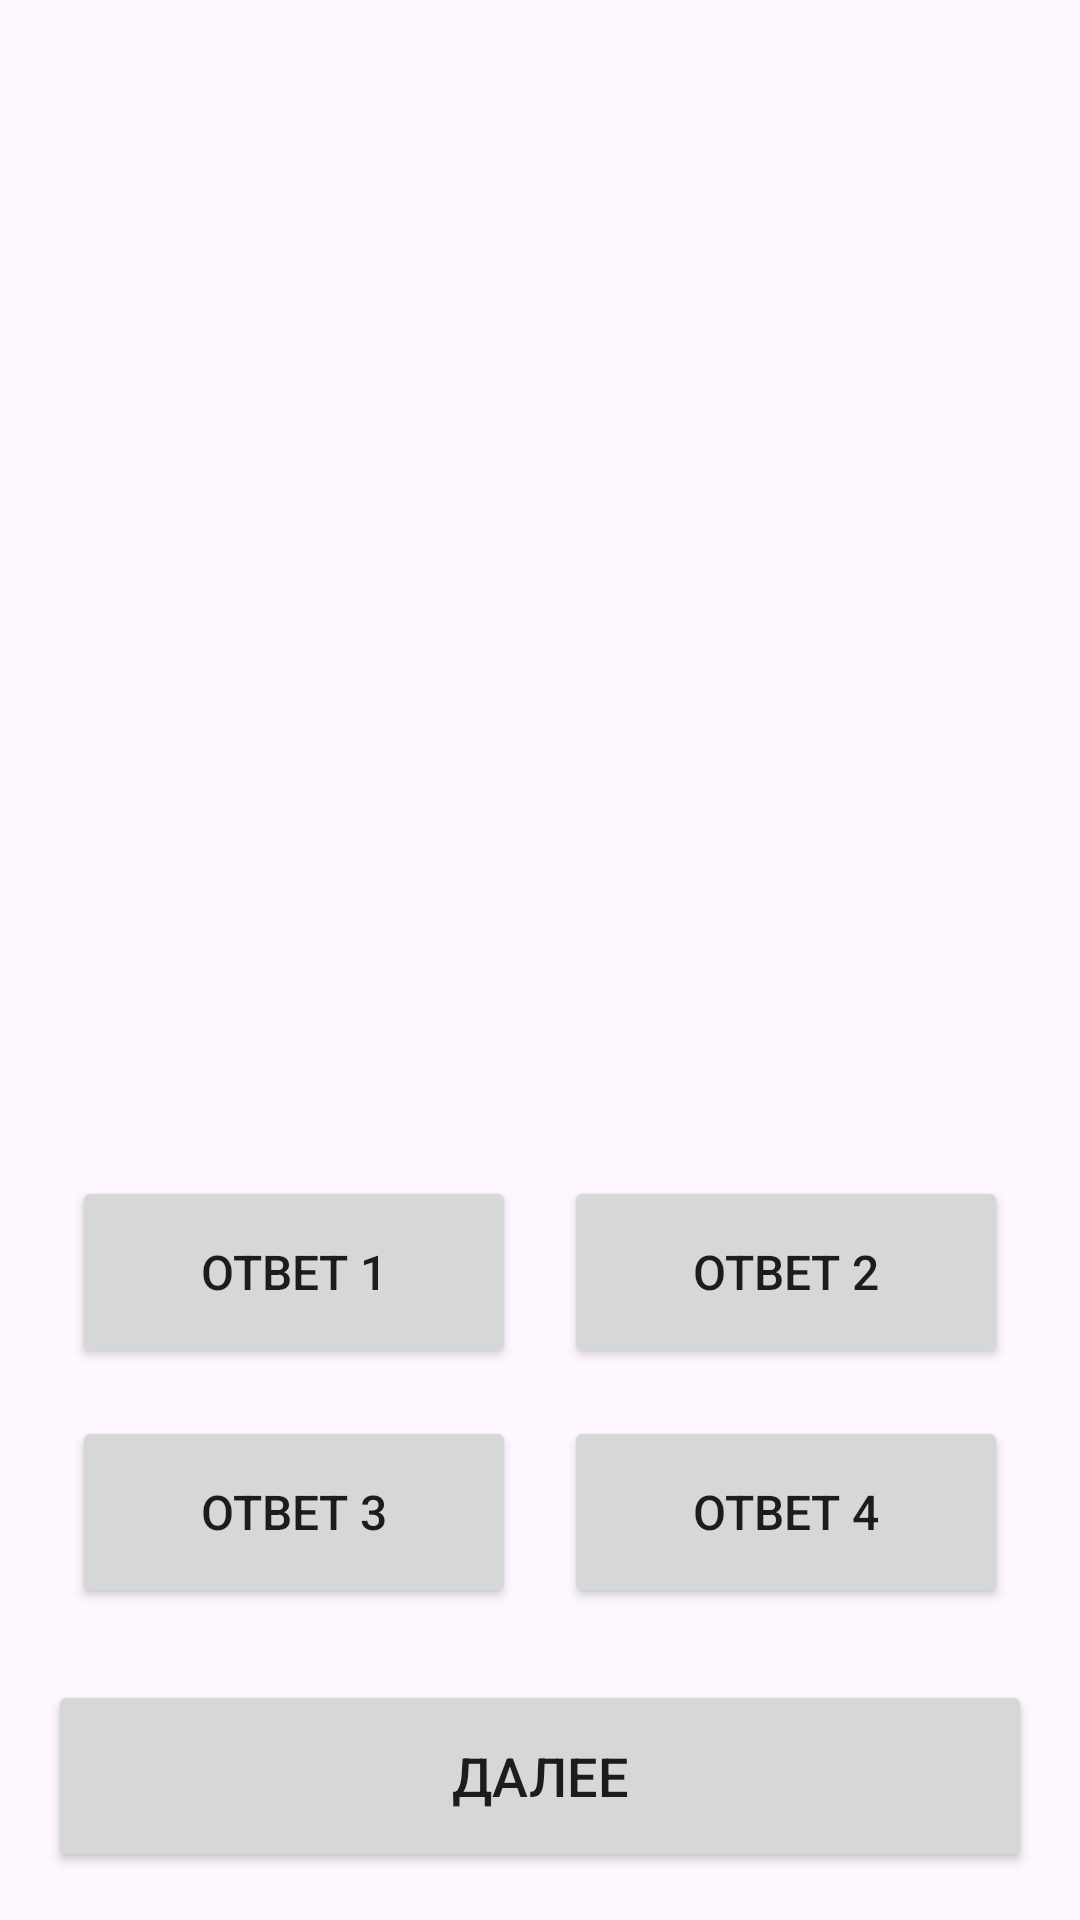

This screen was rendered from an Android layout file. Write that file and the resources it references.
<!-- AndroidManifest.xml: application theme Theme.TestHelper -->
<!-- res/layout/fragment_strated_test.xml -->
<?xml version="1.0" encoding="utf-8"?>
<LinearLayout xmlns:android="http://schemas.android.com/apk/res/android"
    android:layout_width="match_parent"
    android:layout_height="match_parent"
    android:orientation="vertical"
    android:padding="16dp"
    android:gravity="bottom">

    <TextView
        android:id="@+id/questionTextView"
        android:layout_width="match_parent"
        android:layout_height="0dp"
        android:layout_weight="1"
        android:textSize="18sp"
        android:textStyle="bold"
        android:layout_gravity="top" />

    <GridLayout
        android:id="@+id/answersGrid"
        android:layout_width="match_parent"
        android:layout_height="wrap_content"
        android:rowCount="2"
        android:columnCount="2"
        android:layout_gravity="center">

        <Button
            android:id="@+id/option1Button"
            android:layout_width="0dp"
            android:layout_height="wrap_content"
            android:layout_columnWeight="1"
            android:layout_margin="8dp"
            android:text="Ответ 1"
            android:textSize="16sp"
            android:minHeight="64dp" />

        <Button
            android:id="@+id/option2Button"
            android:layout_width="0dp"
            android:layout_height="wrap_content"
            android:layout_columnWeight="1"
            android:layout_margin="8dp"
            android:text="Ответ 2"
            android:textSize="16sp"
            android:minHeight="64dp" />

        <Button
            android:id="@+id/option3Button"
            android:layout_width="0dp"
            android:layout_height="wrap_content"
            android:layout_columnWeight="1"
            android:layout_margin="8dp"
            android:text="Ответ 3"
            android:textSize="16sp"
            android:minHeight="64dp" />

        <Button
            android:id="@+id/option4Button"
            android:layout_width="0dp"
            android:layout_height="wrap_content"
            android:layout_columnWeight="1"
            android:layout_margin="8dp"
            android:text="Ответ 4"
            android:textSize="16sp"
            android:minHeight="64dp" />
    </GridLayout>

    <Button
        android:id="@+id/nextButton"
        android:layout_width="match_parent"
        android:layout_height="wrap_content"
        android:text="Далее"
        android:layout_marginTop="16dp"
        android:textSize="18sp"
        android:minHeight="64dp" />
</LinearLayout>
<!-- resources referenced by this layout -->
<resources>
  <style name="Theme.TestHelper" parent="Base.Theme.TestHelper" />
  <style name="Base.Theme.TestHelper" parent="Theme.Material3.DayNight.NoActionBar">
          
          <item name="colorPrimary">@color/my_light_blue</item>
          <item name="colorPrimaryVariant">#4D4DDD</item>
          <item name="colorOnPrimary">@android:color/white</item>
  
          
          <item name="android:statusBarColor">@color/my_dark_blue</item>
          
      </style>
  <color name="my_light_blue">#ADD8E6</color>
  <color name="my_dark_blue">#FF4D4DDD</color>
</resources>
